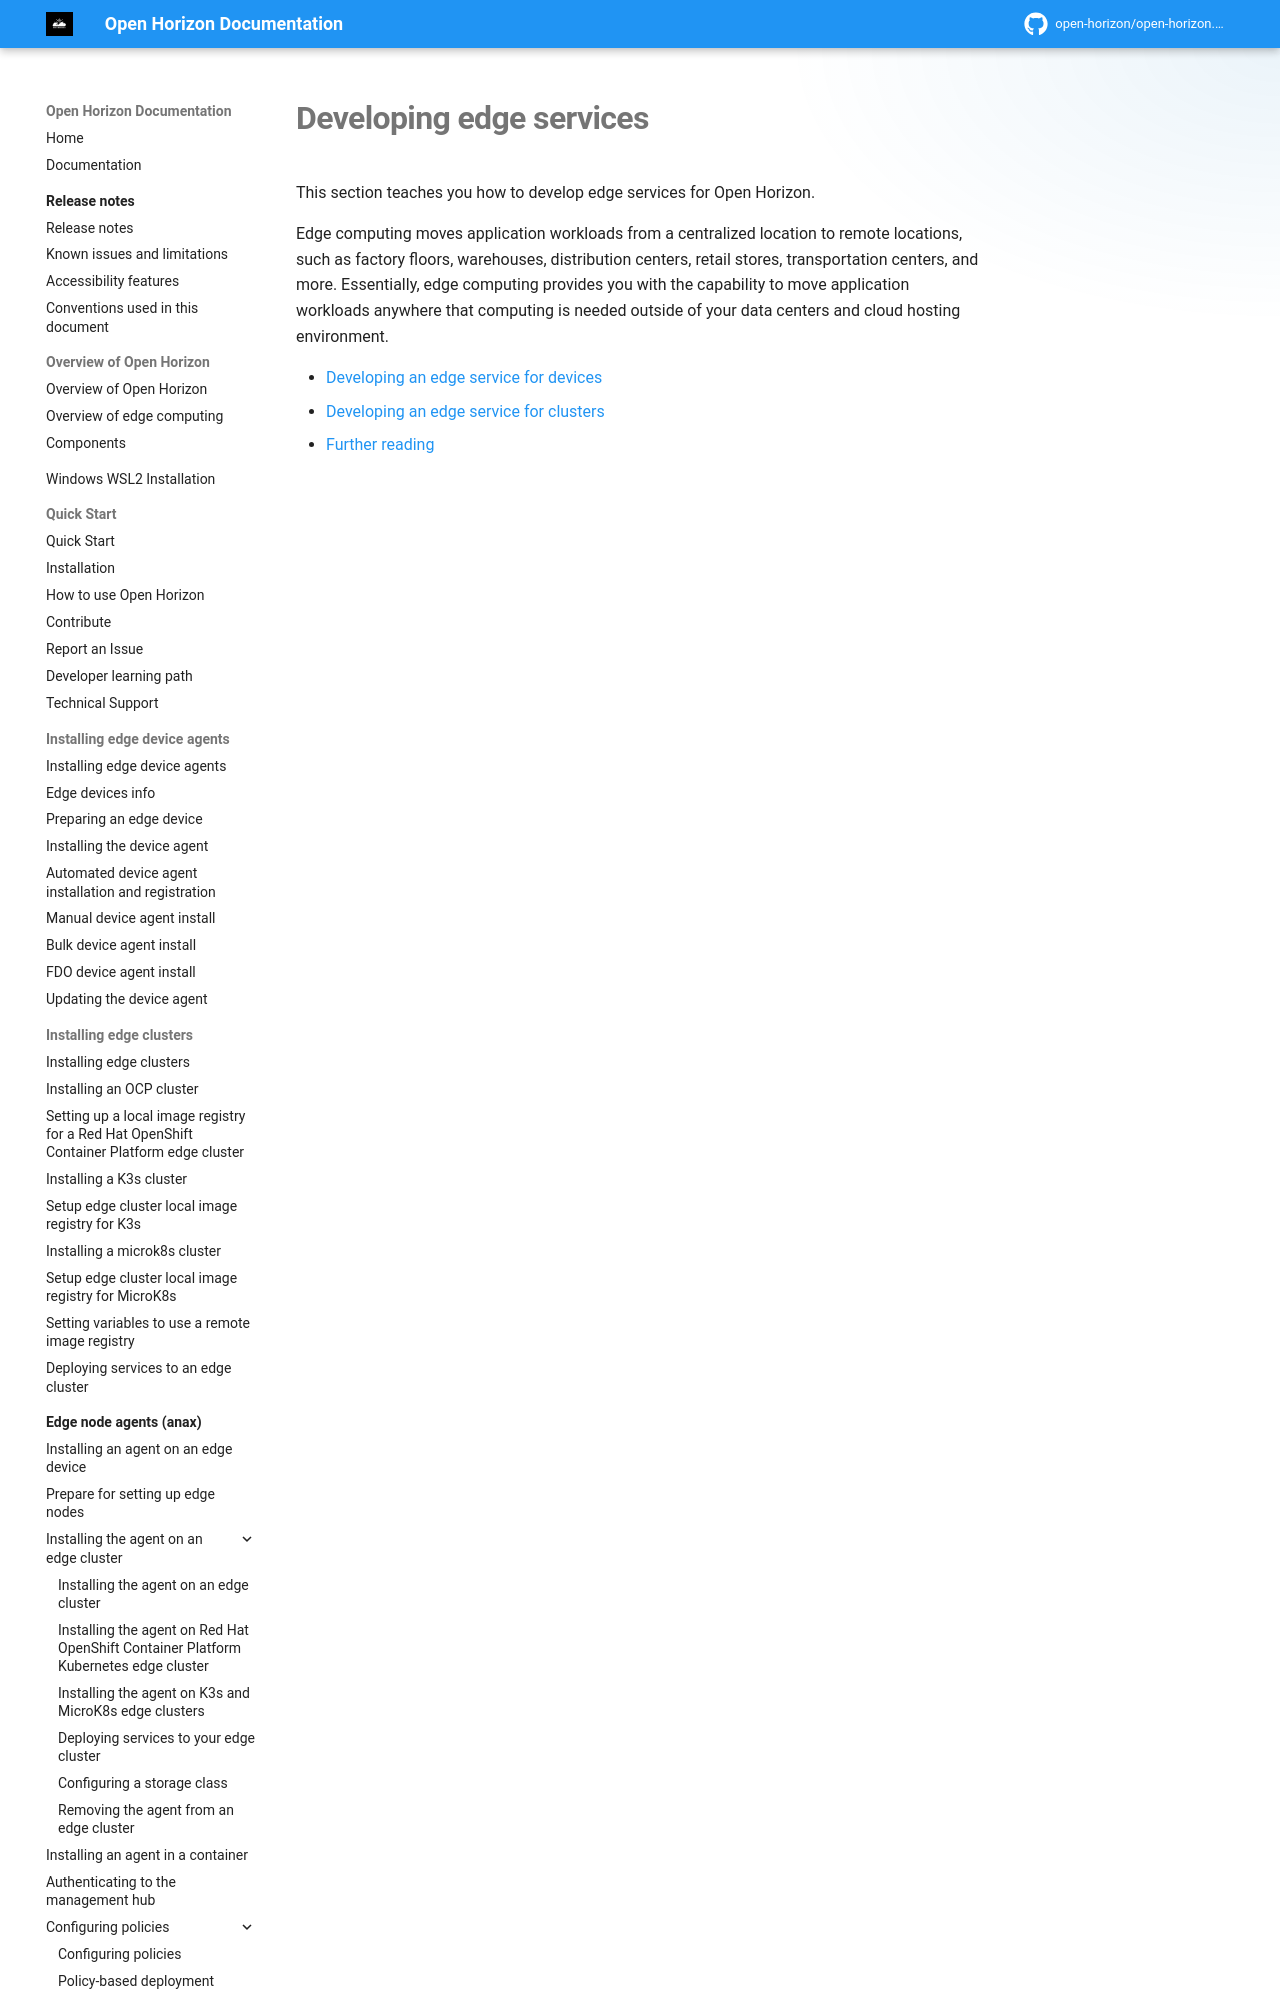

repository: open-horizon/open-horizon.github.io · page: docs/developing/index.html · generator: mkdocs

---
copyright: Contributors to the Open Horizon project
years: 2025 - 2026
title: Developing edge services
description: Documentation for Developing edge services
lastupdated: 2026-08-20
nav_order: 12
has_children: True
has_toc: False
---
